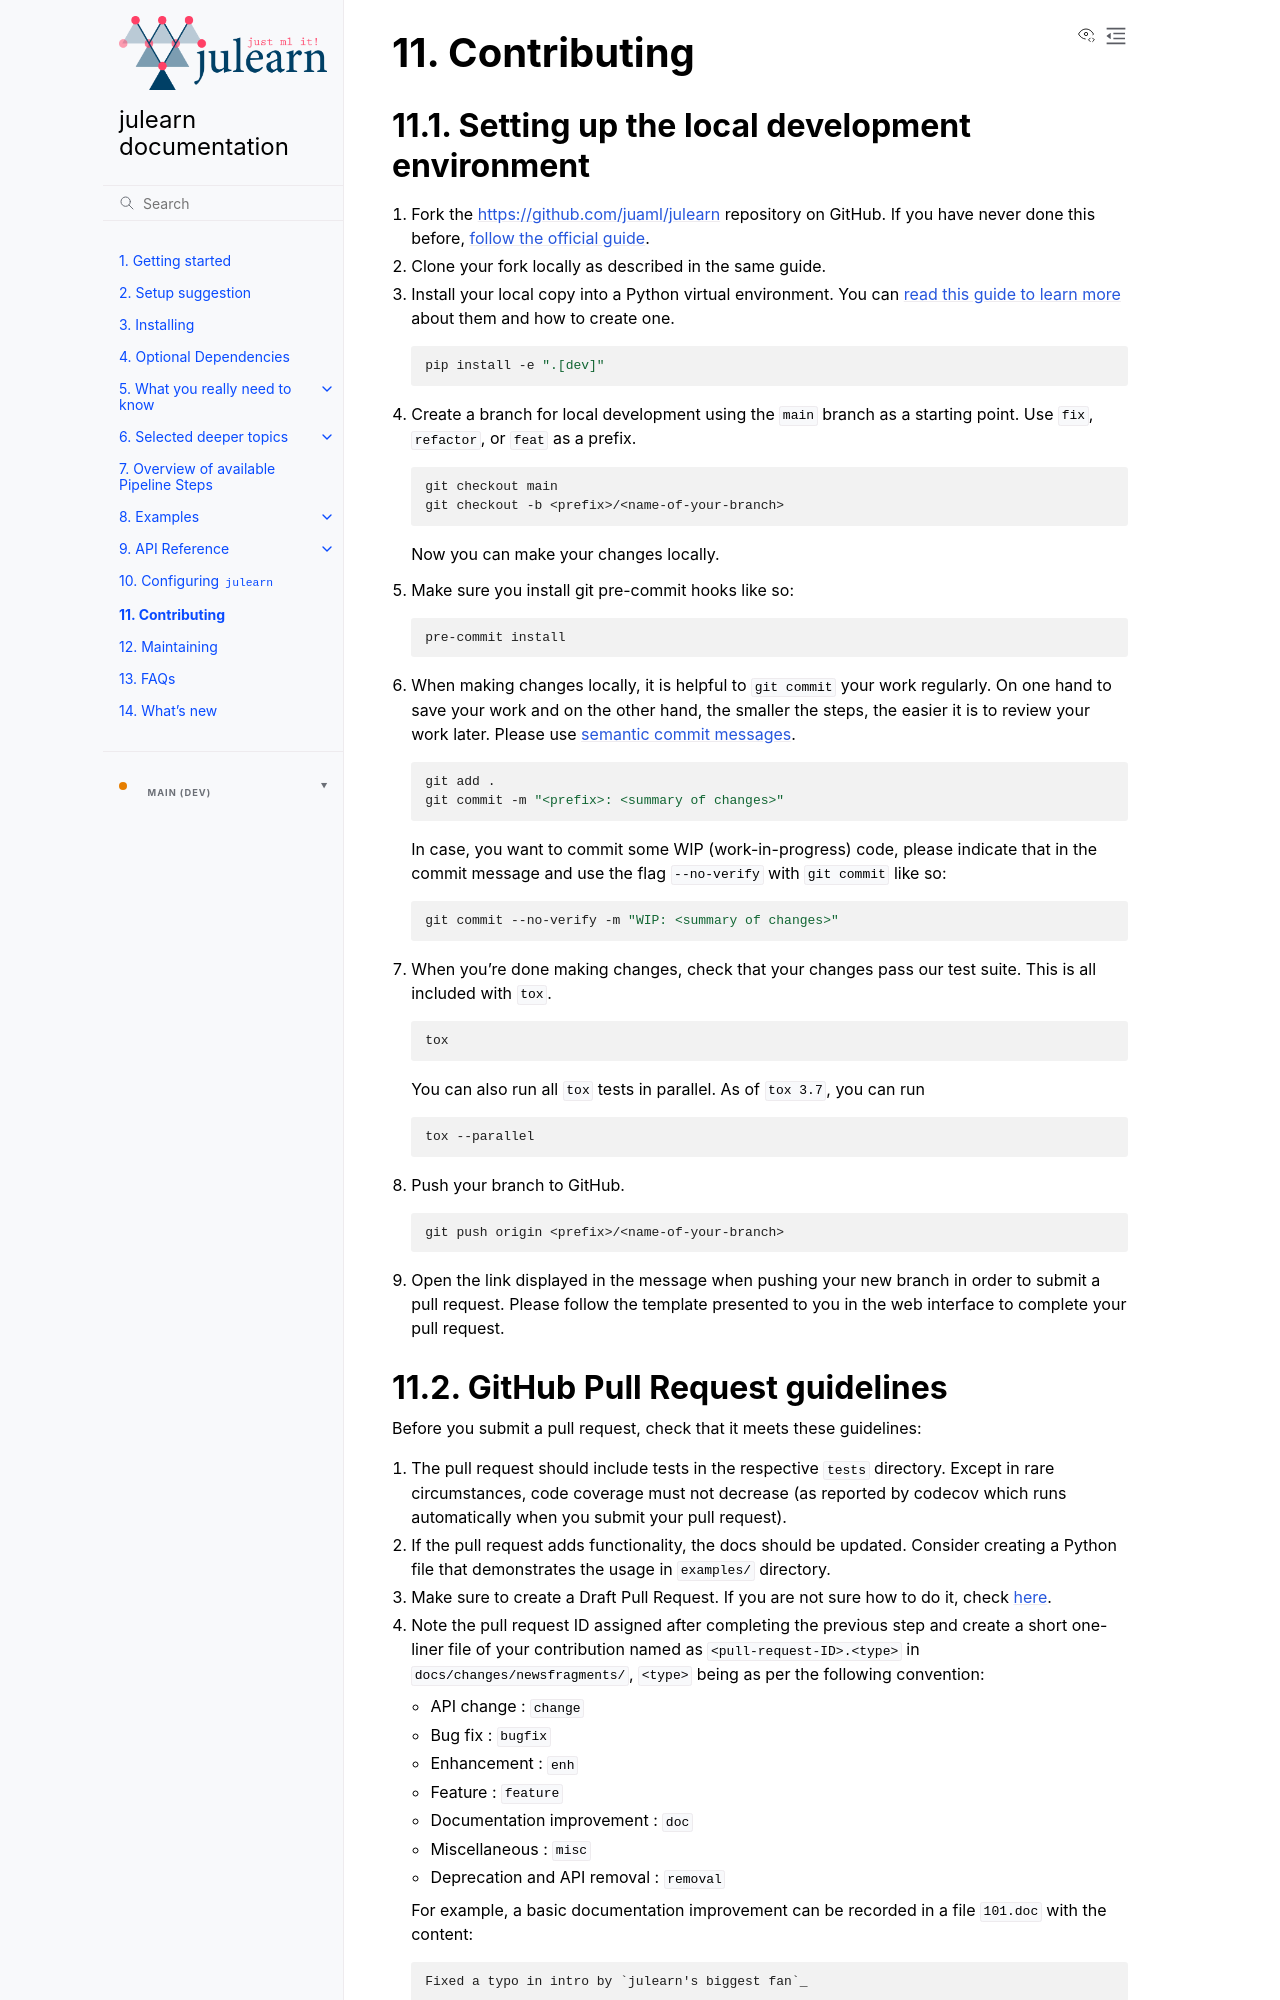

repository: juaml/julearn · page: main/contributing.html · generator: sphinx

.. include:: links.inc

.. _contribution_guidelines:

Contributing
============

Setting up the local development environment
--------------------------------------------

#. Fork the https://github.com/juaml/julearn repository on GitHub. If you
   have never done this before, `follow the official guide
   <https://guides.github.com/activities/forking/>`_.
#. Clone your fork locally as described in the same guide.
#. Install your local copy into a Python virtual environment. You can `read
   this guide to learn more
   <https://realpython.com/python-virtual-environments-a-primer/>`_ about them
   and how to create one.

   .. code-block:: bash

       pip install -e ".[dev]"

#. Create a branch for local development using the ``main`` branch as a
   starting point. Use ``fix``, ``refactor``, or ``feat`` as a prefix.

   .. code-block:: bash

       git checkout main
       git checkout -b <prefix>/<name-of-your-branch>

   Now you can make your changes locally.

#. Make sure you install git pre-commit hooks like so:

   .. code-block:: bash

       pre-commit install

#. When making changes locally, it is helpful to ``git commit`` your work
   regularly. On one hand to save your work and on the other hand, the smaller
   the steps, the easier it is to review your work later. Please use `semantic
   commit messages
   <http://karma-runner.github.io/2.0/dev/git-commit-msg.html>`_.

   .. code-block:: bash

       git add .
       git commit -m "<prefix>: <summary of changes>"

   In case, you want to commit some WIP (work-in-progress) code, please indicate
   that in the commit message and use the flag ``--no-verify`` with
   ``git commit`` like so:

   .. code-block:: bash

       git commit --no-verify -m "WIP: <summary of changes>"

#. When you're done making changes, check that your changes pass our test suite.
   This is all included with ``tox``.

   .. code-block:: bash

       tox

   You can also run all ``tox`` tests in parallel. As of ``tox 3.7``, you can run

   .. code-block:: bash

       tox --parallel


#. Push your branch to GitHub.

   .. code-block:: bash

       git push origin <prefix>/<name-of-your-branch>

#. Open the link displayed in the message when pushing your new branch in order
   to submit a pull request. Please follow the template presented to you in the
   web interface to complete your pull request.
